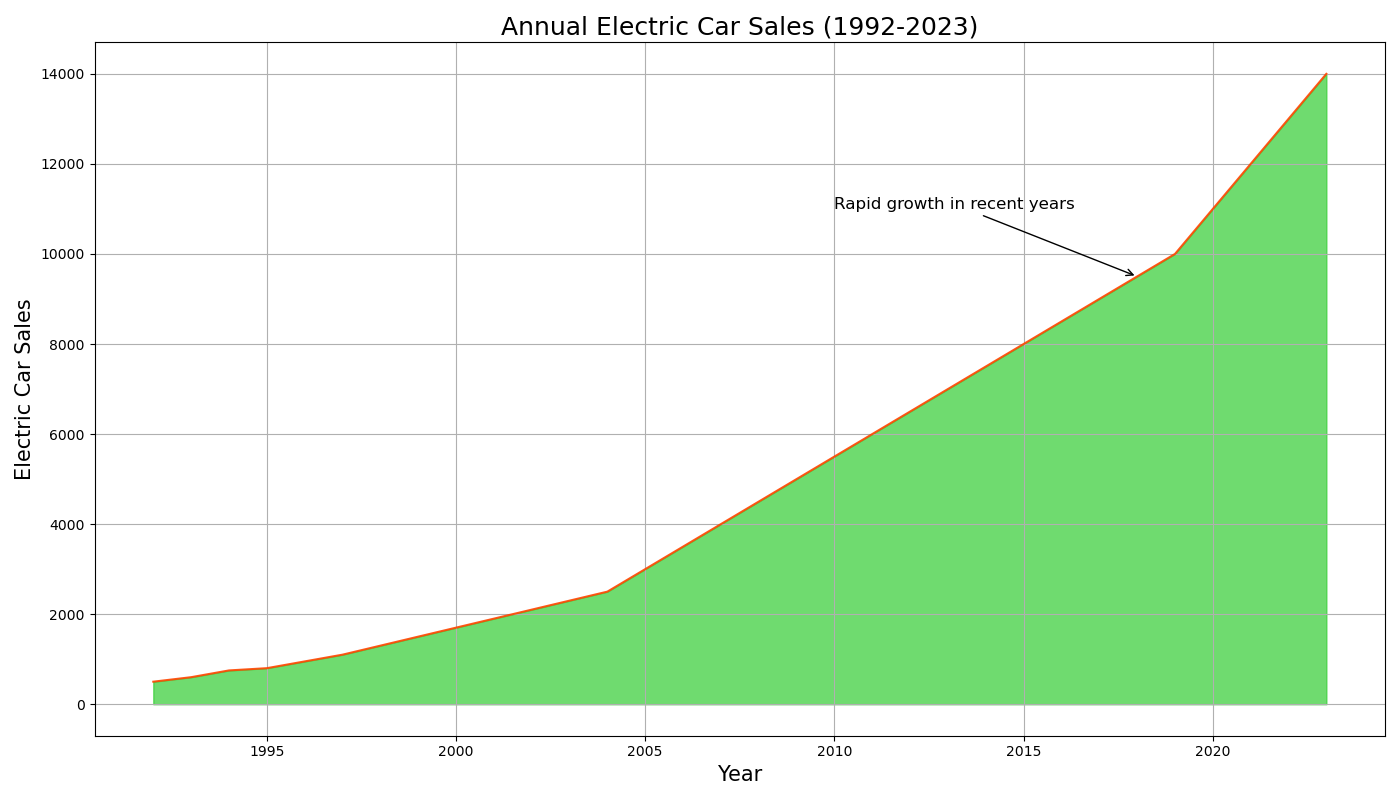

Data behind this chart, as committed beside it:
Year, Electric_Car_Sales
1992, 500
1993, 600
1994, 750
1995, 800
1996, 950
1997, 1100
1998, 1300
1999, 1500
2000, 1700
2001, 1900
2002, 2100
2003, 2300
2004, 2500
2005, 3000
2006, 3500
2007, 4000
2008, 4500
2009, 5000
2010, 5500
2011, 6000
2012, 6500
2013, 7000
2014, 7500
2015, 8000
2016, 8500
2017, 9000
2018, 9500
2019, 10000
2020, 11000
2021, 12000
2022, 13000
2023, 14000
